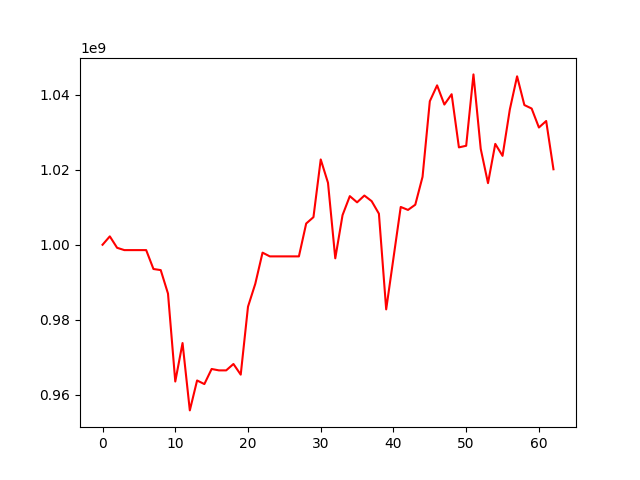

Source data for this figure (header and first rows):
, 0
0, 1000000000
1, 1002243358
2, 999189877
3, 998571050
4, 998571050
5, 998571050
6, 998571050
7, 993527767
8, 993232243
9, 986958338
10, 963491880
11, 973758914
12, 955779722
13, 963771289
14, 962807522
15, 966837873
16, 966464236
17, 966464236
18, 968168579
19, 965325128
20, 983468856
21, 989566919
22, 997893566
23, 996895675
24, 996895675
25, 996895675
26, 996895675
27, 996895675
28, 1005665744
29, 1007370145
30, 1022772683
31, 1016531084
32, 996378087
33, 1007910279
34, 1012978193
35, 1011325048
36, 1013135950
37, 1011641471
38, 1008292338
39, 982747482
40, 996433703
41, 1010091253
42, 1009296962
43, 1010689955
44, 1018134950
45, 1038311514
46, 1042554268
47, 1037427861
48, 1040186276
49, 1025995317
50, 1026427957
51, 1045477135
52, 1025599273
53, 1016446510
54, 1026924797
55, 1023729379
56, 1036099652
57, 1044967928
58, 1037296386
59, 1036367830
... 3 more rows
